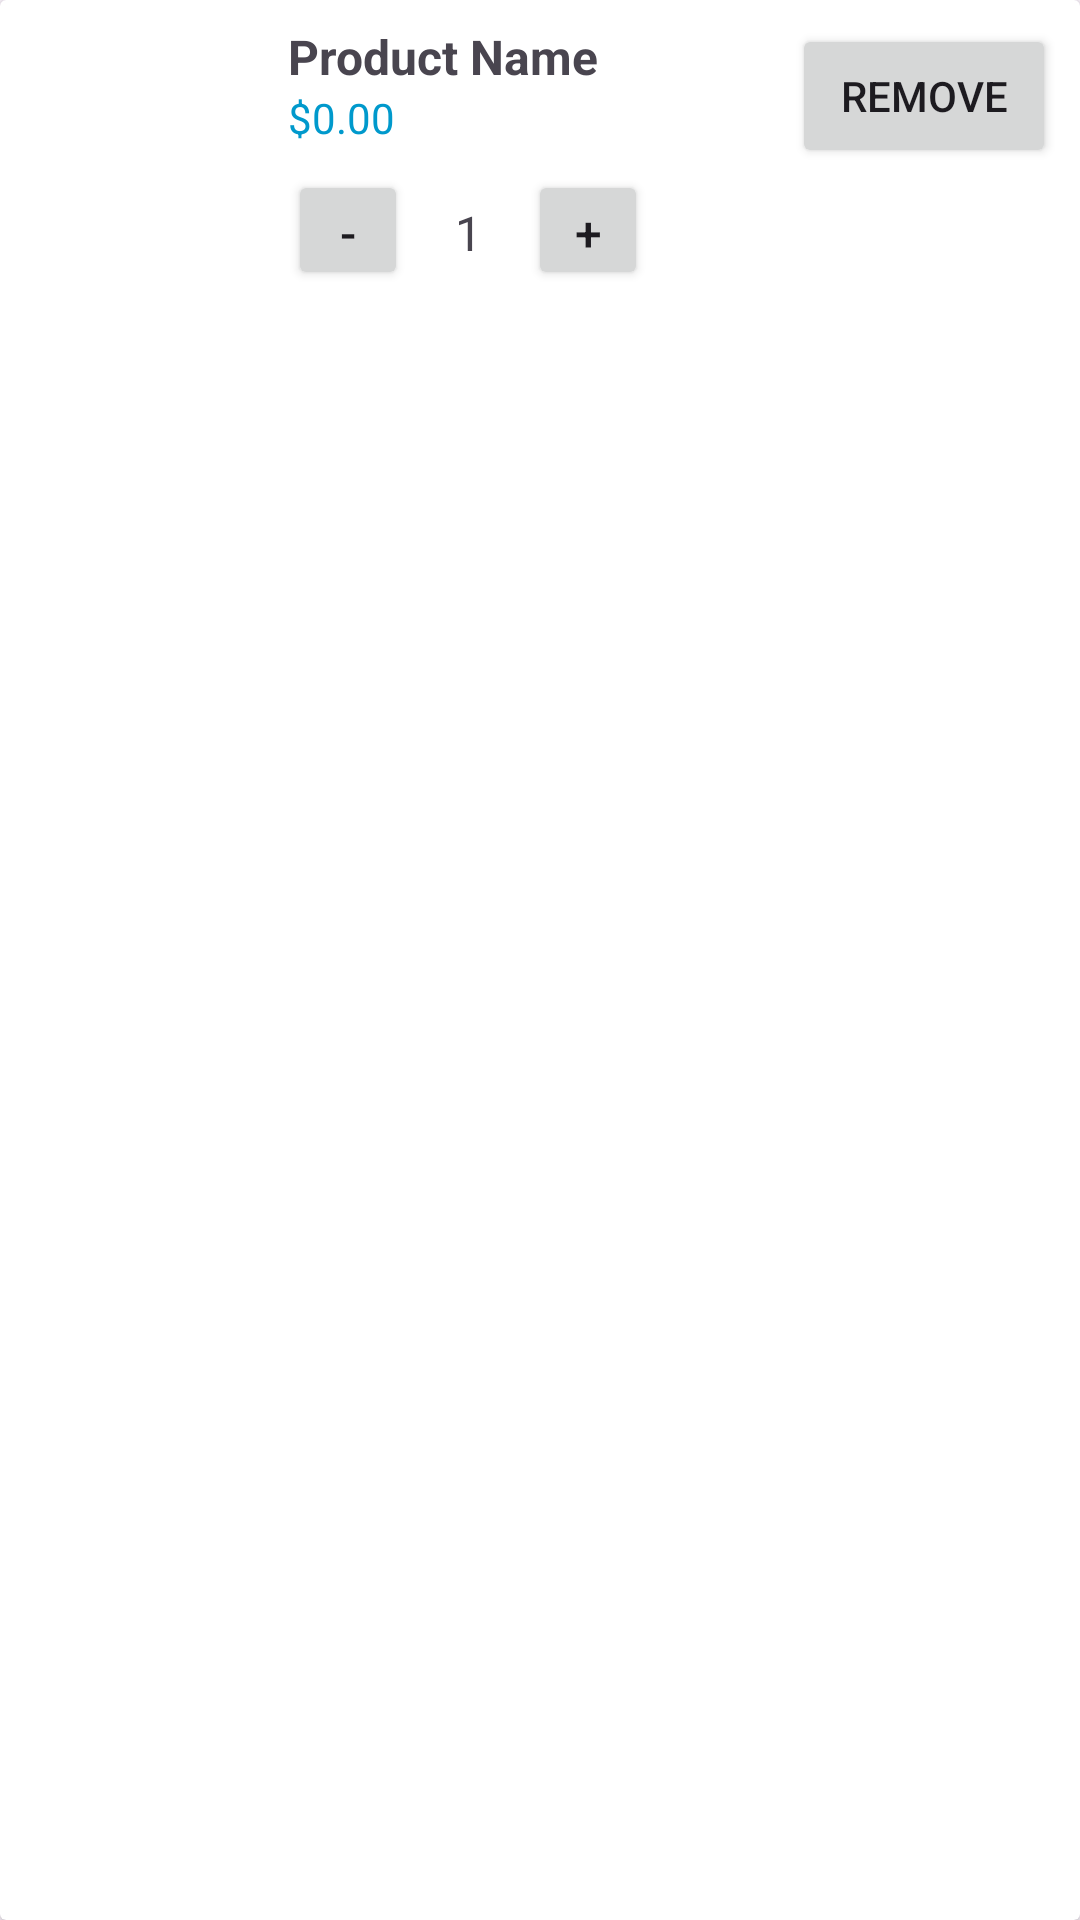

Layout XML and referenced resources for this Android screen:
<!-- AndroidManifest.xml: application theme Theme.Example_android_pe -->
<!-- res/layout/cart_item.xml -->
<?xml version="1.0" encoding="utf-8"?>
<androidx.cardview.widget.CardView xmlns:android="http://schemas.android.com/apk/res/android"
    android:layout_width="match_parent"
    android:layout_height="wrap_content"
    android:layout_margin="8dp">

    <LinearLayout
        android:layout_width="match_parent"
        android:layout_height="wrap_content"
        android:orientation="horizontal"
        android:padding="8dp">

        <ImageView
            android:id="@+id/cartItemImageView"
            android:layout_width="80dp"
            android:layout_height="80dp"
            android:scaleType="centerCrop"
            android:src="@drawable/placeholder_image" />

        <LinearLayout
            android:layout_width="0dp"
            android:layout_height="wrap_content"
            android:layout_marginStart="8dp"
            android:layout_weight="1"
            android:orientation="vertical">

            <TextView
                android:id="@+id/cartItemNameTextView"
                android:layout_width="match_parent"
                android:layout_height="wrap_content"
                android:text="Product Name"
                android:textSize="16sp"
                android:textStyle="bold" />

            <TextView
                android:id="@+id/cartItemPriceTextView"
                android:layout_width="match_parent"
                android:layout_height="wrap_content"
                android:text="$0.00"
                android:textColor="@android:color/holo_blue_dark"
                android:textSize="14sp" />

            <LinearLayout
                android:layout_width="wrap_content"
                android:layout_height="wrap_content"
                android:layout_marginTop="8dp"
                android:orientation="horizontal">

                <Button
                    android:id="@+id/decreaseQuantityButton"
                    android:layout_width="40dp"
                    android:layout_height="40dp"
                    android:text="-"
                    android:textSize="16sp" />

                <TextView
                    android:id="@+id/cartItemQuantityTextView"
                    android:layout_width="40dp"
                    android:layout_height="wrap_content"
                    android:gravity="center"
                    android:text="1"
                    android:textSize="16sp" />

                <Button
                    android:id="@+id/increaseQuantityButton"
                    android:layout_width="40dp"
                    android:layout_height="40dp"
                    android:text="+"
                    android:textSize="16sp" />
            </LinearLayout>
        </LinearLayout>

        <Button
            android:id="@+id/removeItemButton"
            android:layout_width="wrap_content"
            android:layout_height="wrap_content"
            android:text="Remove" />
    </LinearLayout>
</androidx.cardview.widget.CardView>
<!-- resources referenced by this layout -->
<resources>
  <style name="Theme.Example_android_pe" parent="Base.Theme.Example_android_pe" />
  <style name="Base.Theme.Example_android_pe" parent="Theme.Material3.DayNight.NoActionBar">
          
          
      </style>
</resources>
